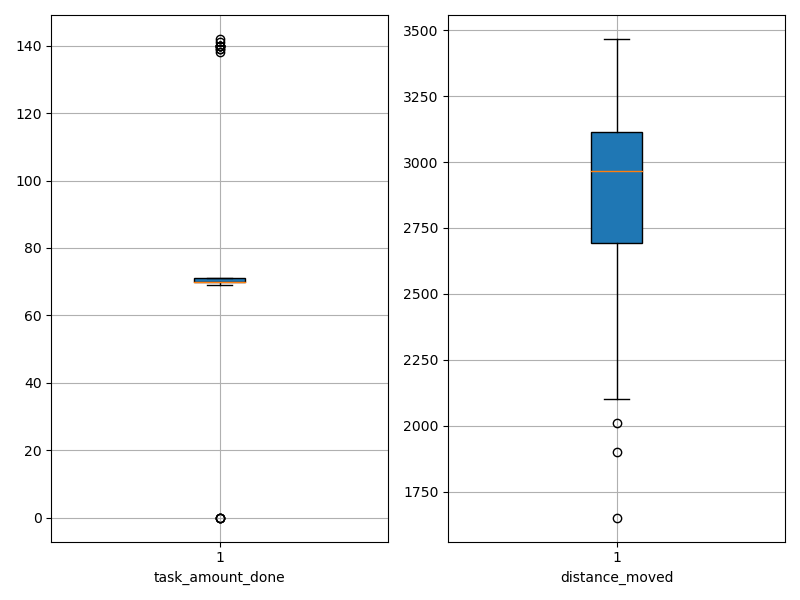

The data file committed next to this chart (first rows):
agent_id, task_amount_done, distance_moved
0, 70.0, 2643
1, 70.0, 3200
2, 70.0, 2421
3, 69.0, 2929
4, 70.0, 2887
5, 138.0, 2595
6, 0.0, 2481
7, 140.0, 2811
8, 70.0, 1652
9, 70.0, 3025
10, 70.0, 1900
11, 70.0, 2244
12, 69.0, 3133
13, 70.0, 2553
14, 70.0, 3417
15, 0.0, 3466
16, 69.0, 3083
17, 140.0, 3042
18, 0.0, 2653
19, 70.0, 2103
20, 69.0, 2953
21, 70.0, 3321
22, 141.0, 2972
23, 71.0, 2684
24, 140.0, 2865
25, 139.0, 2979
26, 70.0, 2510
27, 70.0, 3230
28, 71.0, 3053
29, 70.0, 3066
30, 69.0, 2926
31, 71.0, 2978
32, 71.0, 3114
33, 71.0, 3350
34, 70.0, 3130
35, 142.0, 2824
36, 71.0, 3115
37, 70.0, 2723
38, 70.0, 3157
39, 140.0, 2845
40, 70.0, 3158
41, 70.0, 2009
42, 139.0, 2963
43, 70.0, 3067
44, 70.0, 3139
45, 70.0, 2947
46, 0.0, 2836
47, 70.0, 3343
48, 140.0, 3008
49, 70.0, 3034
